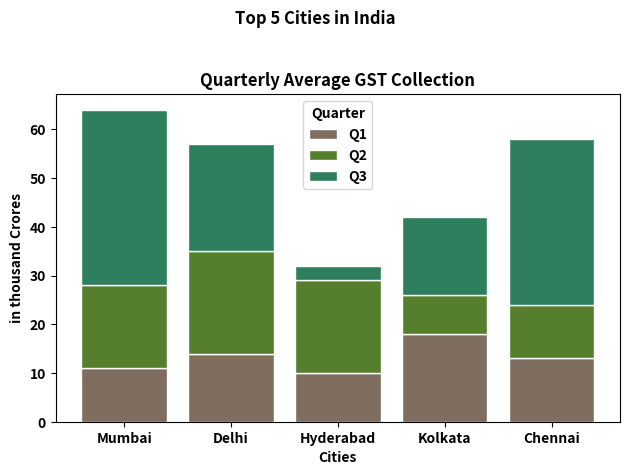

Generate this figure with matplotlib:
import matplotlib.pyplot as plt
from matplotlib import rc
import numpy as np

# --- Set font weight for y-axis labels ---
rc('font', weight='bold')

# --- Data for each quarter (in thousand Crores) ---
Y22Q1 = [11, 14, 10, 18, 13]   # Q1 values
Y22Q2 = [17, 21, 19, 8, 11]    # Q2 values
Y22Q3 = [36, 22, 3, 16, 34]    # Q3 values

# --- Bar positions and labels ---
cities = ['Mumbai', 'Delhi', 'Hyderabad', 'Kolkata', 'Chennai']
x = np.arange(len(cities))      # Bar positions on x-axis
bar_width = 0.8                 # Bar width for better appearance

# --- Calculate cumulative heights for stacking ---
bottom_q2 = Y22Q1
bottom_q3 = np.add(Y22Q1, Y22Q2)

# --- Plot stacked bars for each quarter ---
plt.bar(x, Y22Q1, color='#7f6d5f', edgecolor='white', width=bar_width, label='Q1')
plt.bar(x, Y22Q2, bottom=bottom_q2, color='#557f2d', edgecolor='white', width=bar_width, label='Q2')
plt.bar(x, Y22Q3, bottom=bottom_q3, color='#2d7f5e', edgecolor='white', width=bar_width, label='Q3')

# --- Custom X axis and labels ---
plt.xticks(x, cities, fontweight='bold')
plt.xlabel("Cities", fontweight='bold')
plt.ylabel("in thousand Crores", fontweight='bold')
plt.title("Quarterly Average GST Collection", fontweight='bold')
plt.suptitle("Top 5 Cities in India", fontweight='bold')
plt.legend(title="Quarter")

# --- Improve layout and show plot ---
plt.tight_layout(rect=[0, 0, 1, 0.95])  # Adjust layout to fit suptitle
plt.show()